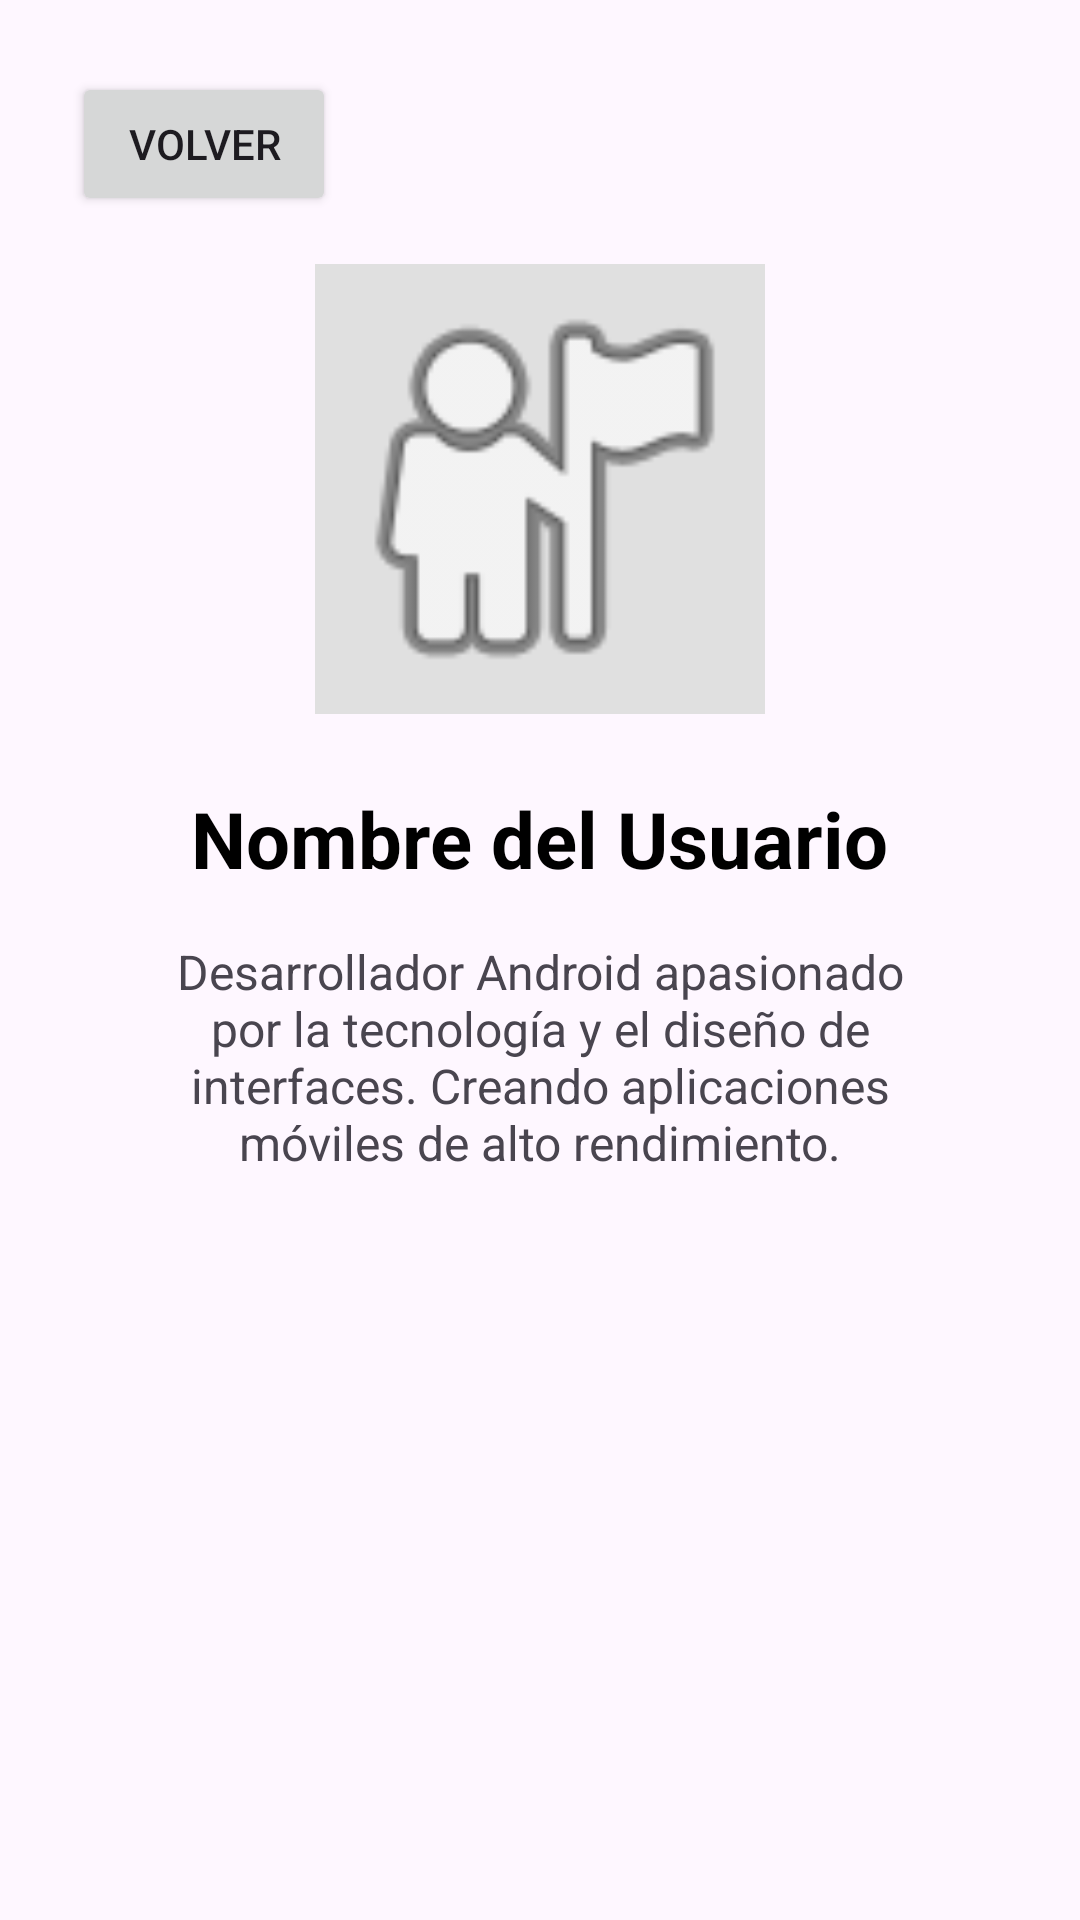

Android layout source for this screen:
<!-- AndroidManifest.xml: application theme Theme.EvaluablePMDM -->
<!-- res/layout/activity_ejercicio6.xml -->
<?xml version="1.0" encoding="utf-8"?>
<androidx.constraintlayout.widget.ConstraintLayout
    android:id="@+id/main"
    xmlns:android="http://schemas.android.com/apk/res/android"
    xmlns:app="http://schemas.android.com/apk/res-auto"
    android:layout_width="match_parent"
    android:layout_height="match_parent"
    android:padding="24dp">

    <Button
        android:id="@+id/volver"
        android:layout_width="wrap_content"
        android:layout_height="wrap_content"
        android:text="VOLVER"
        app:layout_constraintBottom_toBottomOf="parent"
        app:layout_constraintEnd_toEndOf="parent"
        app:layout_constraintHorizontal_bias="0.0"
        app:layout_constraintStart_toStartOf="parent"
        app:layout_constraintTop_toTopOf="parent"
        app:layout_constraintVertical_bias="0.0" />

    
    <ImageView
        android:id="@+id/imgPerfil"
        android:layout_width="150dp"
        android:layout_height="150dp"
        android:layout_marginTop="64dp"
        android:background="#E0E0E0"
        android:src="@android:drawable/ic_menu_myplaces"
        app:layout_constraintTop_toTopOf="parent"
        app:layout_constraintStart_toStartOf="parent"
        app:layout_constraintEnd_toEndOf="parent" />

    
    <TextView
        android:id="@+id/tvNombre"
        android:layout_width="wrap_content"
        android:layout_height="wrap_content"
        android:layout_marginTop="24dp"
        android:text="Nombre del Usuario"
        android:textSize="26sp"
        android:textStyle="bold"
        android:textColor="#000000"
        app:layout_constraintTop_toBottomOf="@id/imgPerfil"
        app:layout_constraintStart_toStartOf="parent"
        app:layout_constraintEnd_toEndOf="parent" />

    
    <TextView
        android:id="@+id/tvDescripcion"
        android:layout_width="0dp"
        android:layout_height="wrap_content"
        android:layout_marginTop="16dp"
        android:text="Desarrollador Android apasionado por la tecnología y el diseño de interfaces. Creando aplicaciones móviles de alto rendimiento."
        android:textAlignment="center"
        android:textSize="16sp"
        app:layout_constraintTop_toBottomOf="@id/tvNombre"
        app:layout_constraintStart_toStartOf="parent"
        app:layout_constraintEnd_toEndOf="parent"
        app:layout_constraintWidth_percent="0.85" />

</androidx.constraintlayout.widget.ConstraintLayout>
<!-- resources referenced by this layout -->
<resources>
  <style name="Theme.EvaluablePMDM" parent="Base.Theme.EvaluablePMDM" />
  <style name="Base.Theme.EvaluablePMDM" parent="Theme.Material3.DayNight.NoActionBar">
          
          
      </style>
</resources>
